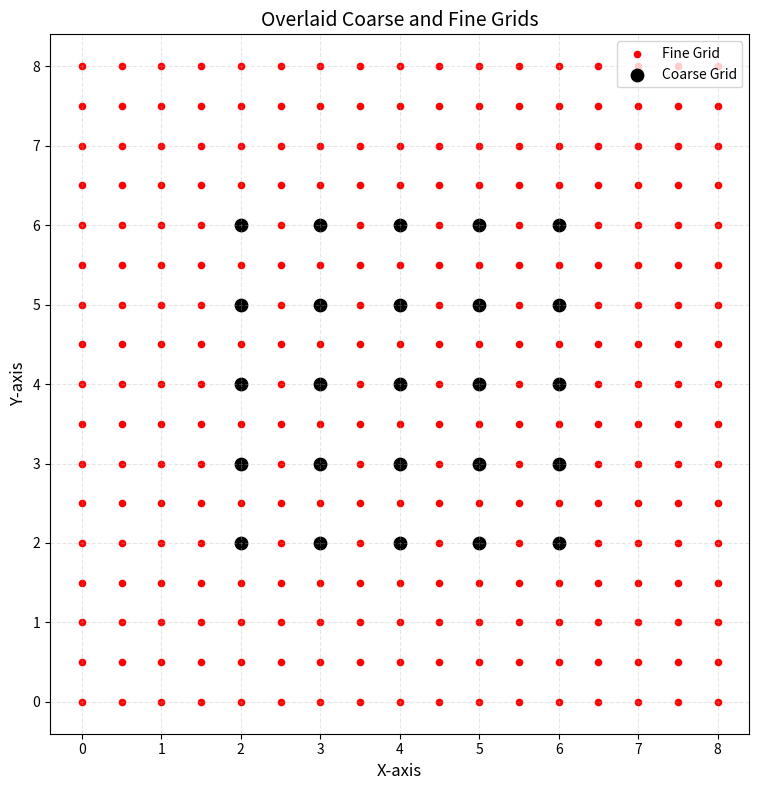

Python code for this plot:
import numpy as np
import matplotlib.pyplot as plt

Nx = 5
Ny = Nx
Ni = 1
Ne = 1

# Define grid parameters
coarse_step = 1.0  # Coarse grid spacing
fine_step = 1/2    # Fine grid spacing

# Generate coarse grid points

coarse_x, coarse_y = np.meshgrid(
    np.arange(Ni + Ne, (Nx + Ni + Ne), coarse_step),
    np.arange(Ni + Ne, (Ny + Ni + Ne), coarse_step)
)

# Generate fine grid points
fine_x, fine_y = np.meshgrid(
    np.arange(0, (Nx + 2 * Ni + 2 * Ne) - fine_step, fine_step),
    np.arange(0, (Ny + 2 * Ni + 2 * Ne) - fine_step, fine_step)
)

# Create plot
plt.figure(figsize=(10, 8))

# Plot fine grid (smaller dots)
plt.scatter(fine_x, fine_y, s=20, color='red', label='Fine Grid')

# Plot coarse grid (larger dots)
plt.scatter(coarse_x, coarse_y, s=80, color='black', label='Coarse Grid')

# Configure plot appearance
plt.title('Overlaid Coarse and Fine Grids', fontsize=14)
plt.xlabel('X-axis', fontsize=12)
plt.ylabel('Y-axis', fontsize=12)
plt.xticks(np.arange(0, (Nx + 2 * Ni + 2 * Ne), 1))
plt.yticks(np.arange(0, (Ny + 2 * Ni + 2 * Ne), 1))
plt.grid(True, linestyle='--', alpha=0.3)
plt.legend(loc='upper right')
plt.gca().set_aspect('equal')  # Ensure equal aspect ratio

# Show the plot
plt.tight_layout()
plt.show()